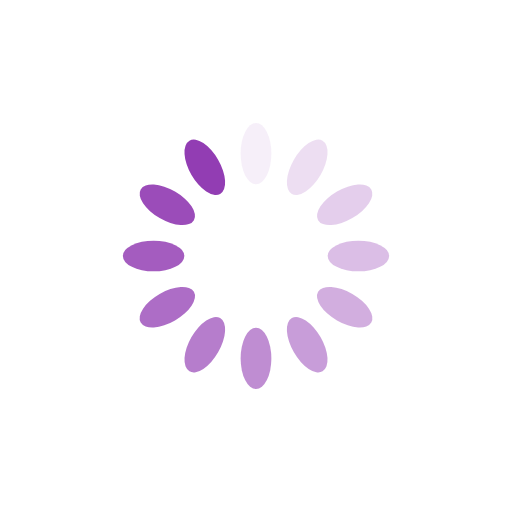
t = 0.00 s
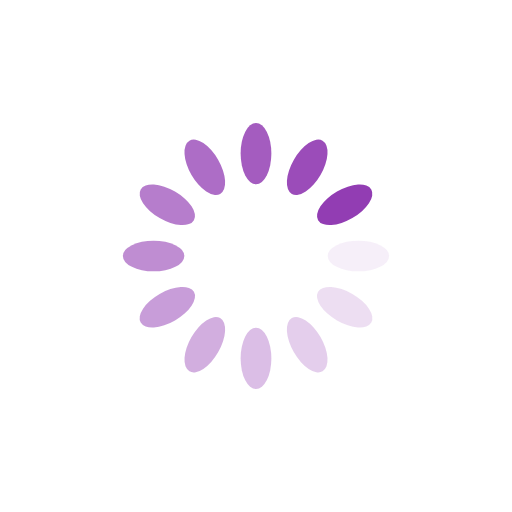
t = 0.25 s
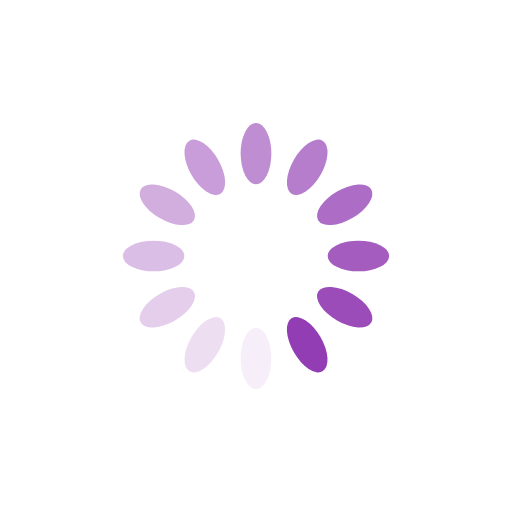
t = 0.50 s
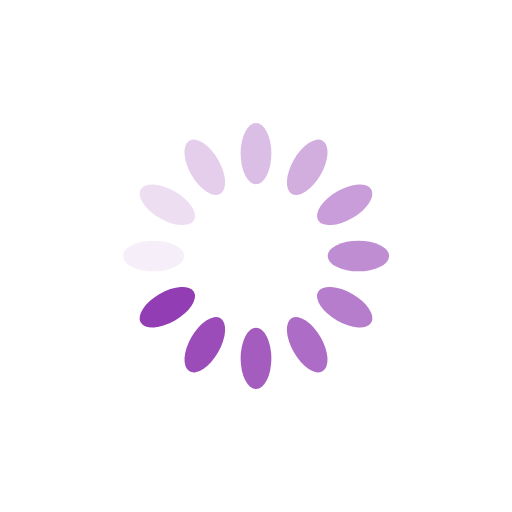
t = 0.75 s

The animated SVG that drew these frames (rendered in a browser with its animation timeline set to each time). Animation: 12 SMIL elements (animate=12); one cycle of 1.00 s, repeats indefinitely.

<?xml version="1.0" encoding="utf-8"?>
<svg xmlns="http://www.w3.org/2000/svg" xmlns:xlink="http://www.w3.org/1999/xlink" style="margin: auto; background: none; display: block; shape-rendering: auto;" width="200px" height="200px" viewBox="0 0 100 100" preserveAspectRatio="xMidYMid">
<g transform="rotate(0 50 50)">
  <rect x="47" y="24" rx="3" ry="6" width="6" height="12" fill="#923db3">
    <animate attributeName="opacity" values="1;0" keyTimes="0;1" dur="1s" begin="-0.9166666666666666s" repeatCount="indefinite"></animate>
  </rect>
</g><g transform="rotate(30 50 50)">
  <rect x="47" y="24" rx="3" ry="6" width="6" height="12" fill="#923db3">
    <animate attributeName="opacity" values="1;0" keyTimes="0;1" dur="1s" begin="-0.8333333333333334s" repeatCount="indefinite"></animate>
  </rect>
</g><g transform="rotate(60 50 50)">
  <rect x="47" y="24" rx="3" ry="6" width="6" height="12" fill="#923db3">
    <animate attributeName="opacity" values="1;0" keyTimes="0;1" dur="1s" begin="-0.75s" repeatCount="indefinite"></animate>
  </rect>
</g><g transform="rotate(90 50 50)">
  <rect x="47" y="24" rx="3" ry="6" width="6" height="12" fill="#923db3">
    <animate attributeName="opacity" values="1;0" keyTimes="0;1" dur="1s" begin="-0.6666666666666666s" repeatCount="indefinite"></animate>
  </rect>
</g><g transform="rotate(120 50 50)">
  <rect x="47" y="24" rx="3" ry="6" width="6" height="12" fill="#923db3">
    <animate attributeName="opacity" values="1;0" keyTimes="0;1" dur="1s" begin="-0.5833333333333334s" repeatCount="indefinite"></animate>
  </rect>
</g><g transform="rotate(150 50 50)">
  <rect x="47" y="24" rx="3" ry="6" width="6" height="12" fill="#923db3">
    <animate attributeName="opacity" values="1;0" keyTimes="0;1" dur="1s" begin="-0.5s" repeatCount="indefinite"></animate>
  </rect>
</g><g transform="rotate(180 50 50)">
  <rect x="47" y="24" rx="3" ry="6" width="6" height="12" fill="#923db3">
    <animate attributeName="opacity" values="1;0" keyTimes="0;1" dur="1s" begin="-0.4166666666666667s" repeatCount="indefinite"></animate>
  </rect>
</g><g transform="rotate(210 50 50)">
  <rect x="47" y="24" rx="3" ry="6" width="6" height="12" fill="#923db3">
    <animate attributeName="opacity" values="1;0" keyTimes="0;1" dur="1s" begin="-0.3333333333333333s" repeatCount="indefinite"></animate>
  </rect>
</g><g transform="rotate(240 50 50)">
  <rect x="47" y="24" rx="3" ry="6" width="6" height="12" fill="#923db3">
    <animate attributeName="opacity" values="1;0" keyTimes="0;1" dur="1s" begin="-0.25s" repeatCount="indefinite"></animate>
  </rect>
</g><g transform="rotate(270 50 50)">
  <rect x="47" y="24" rx="3" ry="6" width="6" height="12" fill="#923db3">
    <animate attributeName="opacity" values="1;0" keyTimes="0;1" dur="1s" begin="-0.16666666666666666s" repeatCount="indefinite"></animate>
  </rect>
</g><g transform="rotate(300 50 50)">
  <rect x="47" y="24" rx="3" ry="6" width="6" height="12" fill="#923db3">
    <animate attributeName="opacity" values="1;0" keyTimes="0;1" dur="1s" begin="-0.08333333333333333s" repeatCount="indefinite"></animate>
  </rect>
</g><g transform="rotate(330 50 50)">
  <rect x="47" y="24" rx="3" ry="6" width="6" height="12" fill="#923db3">
    <animate attributeName="opacity" values="1;0" keyTimes="0;1" dur="1s" begin="0s" repeatCount="indefinite"></animate>
  </rect>
</g>
<!-- [ldio] generated by https://loading.io/ --></svg>
